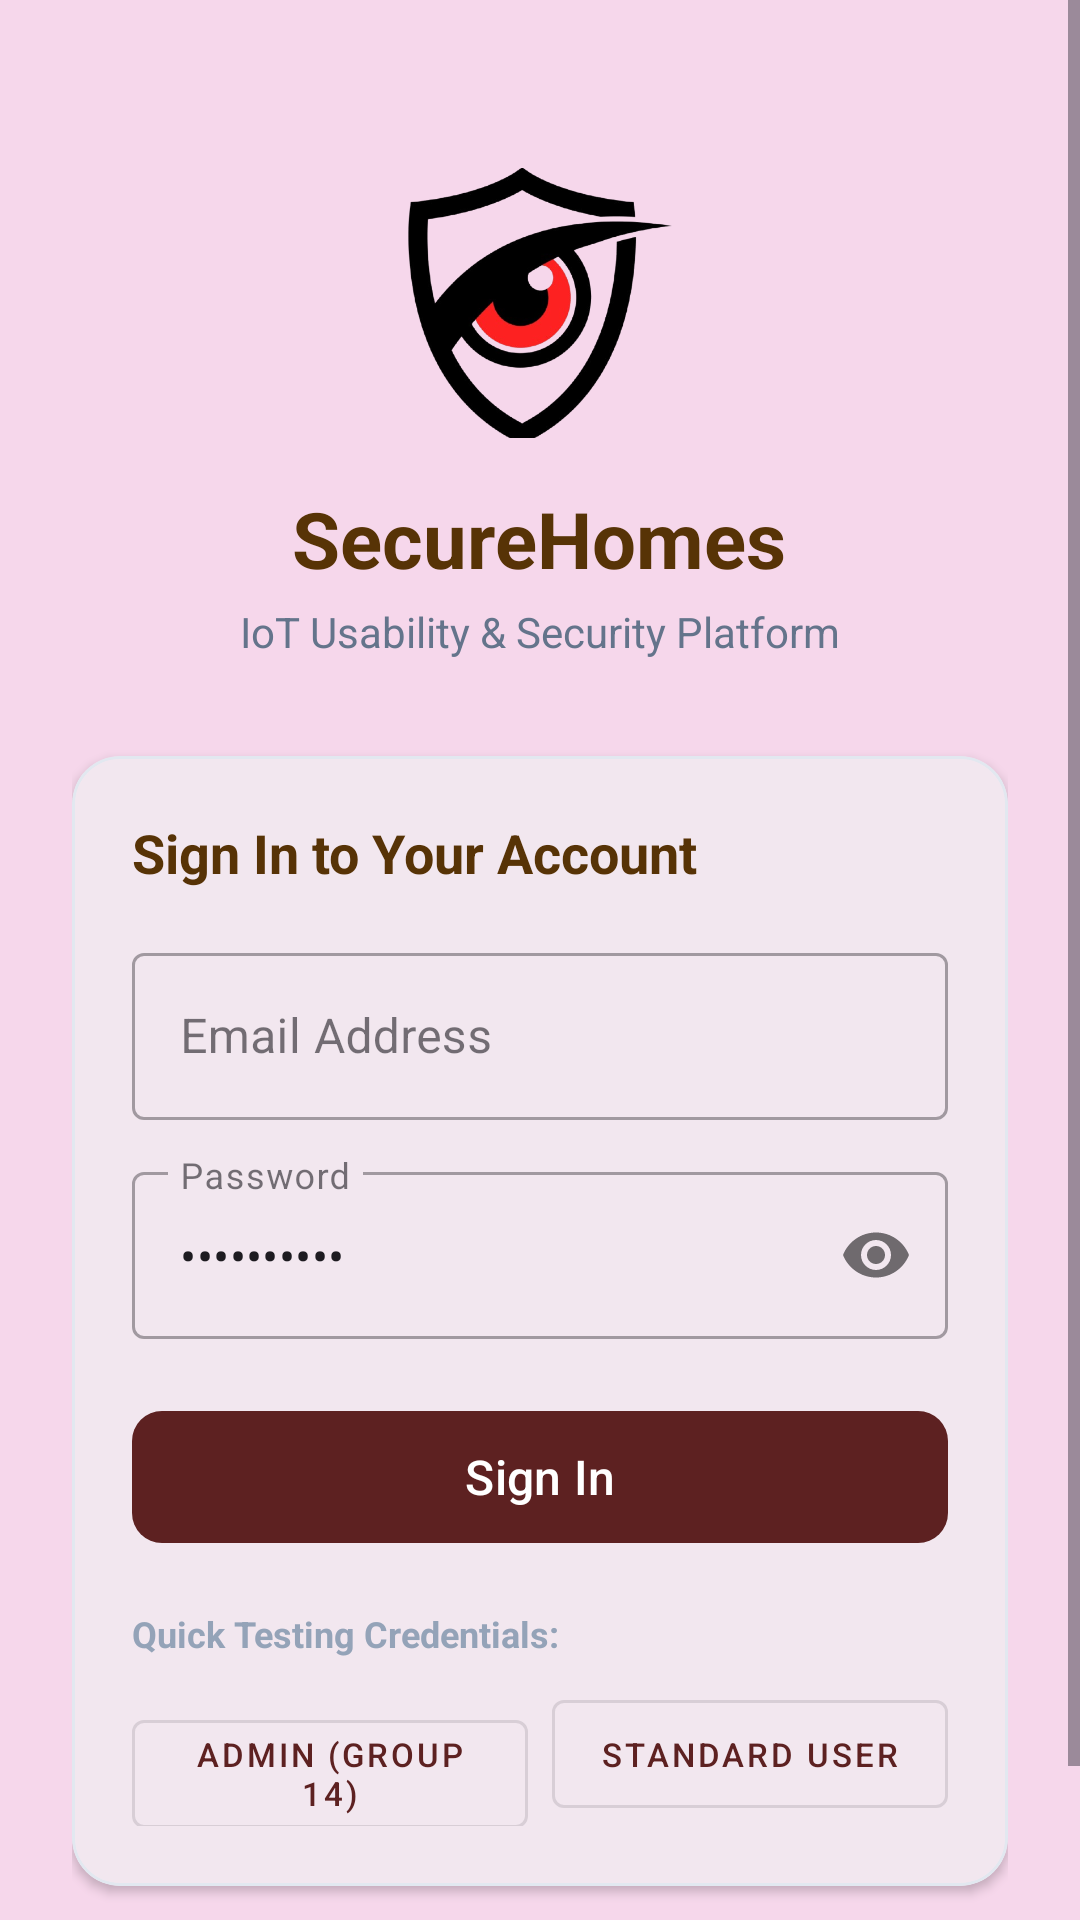

Here is an Android app screen rendered from its layout file. Give the layout XML and the strings, colors and styles it references.
<!-- AndroidManifest.xml: application theme Theme.SecureHomes -->
<!-- res/layout/activity_login.xml -->
<?xml version="1.0" encoding="utf-8"?>
<ScrollView xmlns:android="http://schemas.android.com/apk/res/android"
    xmlns:app="http://schemas.android.com/apk/res-auto"
    android:layout_width="match_parent"
    android:layout_height="match_parent"
    android:background="@color/bg_main"
    android:fillViewport="true">

    <LinearLayout
        android:layout_width="match_parent"
        android:layout_height="wrap_content"
        android:orientation="vertical"
        android:padding="24dp"
        android:gravity="center_horizontal">

        <ImageView
            android:id="@+id/testImage"
            android:layout_width="90dp"
            android:layout_height="90dp"
            android:layout_marginTop="32dp"
            android:src="@drawable/logo"
            android:scaleType="centerCrop" />

        <TextView
            android:layout_width="wrap_content"
            android:layout_height="wrap_content"
            android:layout_marginTop="16dp"
            android:text="SecureHomes"
            android:textColor="@color/text_primary"
            android:textSize="26sp"
            android:textStyle="bold" />

        <TextView
            android:layout_width="wrap_content"
            android:layout_height="wrap_content"
            android:layout_marginTop="4dp"
            android:text="IoT Usability &amp; Security Platform"
            android:textColor="@color/text_secondary"
            android:textSize="14sp" />

        
        <com.google.android.material.card.MaterialCardView
            android:layout_width="match_parent"
            android:layout_height="wrap_content"
            android:layout_marginTop="32dp"
            app:cardCornerRadius="16dp"
            app:cardElevation="2dp"
            app:strokeColor="@color/border"
            app:strokeWidth="1dp">

            <LinearLayout
                android:layout_width="match_parent"
                android:layout_height="wrap_content"
                android:orientation="vertical"
                android:padding="20dp">

                <TextView
                    android:layout_width="wrap_content"
                    android:layout_height="wrap_content"
                    android:text="Sign In to Your Account"
                    android:textColor="@color/text_primary"
                    android:textSize="18sp"
                    android:textStyle="bold" />

                <com.google.android.material.textfield.TextInputLayout
                    android:layout_width="match_parent"
                    android:layout_height="wrap_content"
                    android:layout_marginTop="16dp"
                    android:hint="Email Address"
                    style="@style/Widget.MaterialComponents.TextInputLayout.OutlinedBox">

                    <com.google.android.material.textfield.TextInputEditText
                        android:id="@+id/etEmail"
                        android:layout_width="match_parent"
                        android:layout_height="wrap_content"
                        android:inputType="textEmailAddress"
                        android:text="" />
                </com.google.android.material.textfield.TextInputLayout>

                <com.google.android.material.textfield.TextInputLayout
                    android:layout_width="match_parent"
                    android:layout_height="wrap_content"
                    android:layout_marginTop="12dp"
                    android:hint="Password"
                    app:passwordToggleEnabled="true"
                    style="@style/Widget.MaterialComponents.TextInputLayout.OutlinedBox">

                    <com.google.android.material.textfield.TextInputEditText
                        android:id="@+id/etPassword"
                        android:layout_width="match_parent"
                        android:layout_height="wrap_content"
                        android:inputType="textPassword"
                        android:text="Admin@1234" />
                </com.google.android.material.textfield.TextInputLayout>

                <com.google.android.material.button.MaterialButton
                    android:id="@+id/btnLogin"
                    android:layout_width="match_parent"
                    android:layout_height="52dp"
                    android:layout_marginTop="20dp"
                    android:text="Sign In"
                    android:textAllCaps="false"
                    android:textSize="16sp"
                    app:cornerRadius="10dp" />

                
                <TextView
                    android:layout_width="wrap_content"
                    android:layout_height="wrap_content"
                    android:layout_marginTop="18dp"
                    android:text="Quick Testing Credentials:"
                    android:textColor="@color/text_muted"
                    android:textSize="12sp"
                    android:textStyle="bold" />

                <LinearLayout
                    android:layout_width="match_parent"
                    android:layout_height="wrap_content"
                    android:layout_marginTop="8dp"
                    android:orientation="horizontal">

                    <com.google.android.material.button.MaterialButton
                        android:id="@+id/btnPresetAdmin"
                        android:layout_width="0dp"
                        android:layout_height="wrap_content"
                        android:layout_weight="1"
                        android:layout_marginEnd="4dp"
                        android:text="Admin (Group 14)"
                        android:textSize="11sp"
                        style="@style/Widget.MaterialComponents.Button.OutlinedButton" />

                    <com.google.android.material.button.MaterialButton
                        android:id="@+id/btnPresetUser"
                        android:layout_width="0dp"
                        android:layout_height="wrap_content"
                        android:layout_weight="1"
                        android:layout_marginStart="4dp"
                        android:text="Standard User"
                        android:textSize="11sp"
                        style="@style/Widget.MaterialComponents.Button.OutlinedButton" />
                </LinearLayout>

            </LinearLayout>
        </com.google.android.material.card.MaterialCardView>

        <TextView
            android:id="@+id/tvGoToRegister"
            android:layout_width="wrap_content"
            android:layout_height="wrap_content"
            android:layout_marginTop="24dp"
            android:text="Don't have an account? Create one"
            android:textColor="@color/primary"
            android:textSize="14sp"
            android:textStyle="bold" />

    </LinearLayout>
</ScrollView>
<!-- resources referenced by this layout -->
<resources>
  <color name="bg_main">#F6D7EB</color>
  <color name="border">#E2E8F0</color>
  <color name="primary">#5D2121</color>
  <color name="text_muted">#94A3B8</color>
  <color name="text_primary">#573306</color>
  <color name="text_secondary">#64748B</color>
  <!-- drawable logo: png bitmap (drawable, 95798 bytes) -->
  <style name="Theme.SecureHomes" parent="Theme.Material3.DayNight.NoActionBar">
          <item name="colorPrimary">@color/primary</item>
          <item name="colorPrimaryVariant">@color/primary_dark</item>
          <item name="colorOnPrimary">@color/white</item>
          <item name="colorSecondary">@color/secondary</item>
          <item name="android:statusBarColor">@color/bg_main</item>
          <item name="android:windowLightStatusBar">true</item>
          <item name="android:windowBackground">#E4A5DF</item>
      </style>
  <color name="primary_dark">#8A2323</color>
  <color name="white">#FFFFFF</color>
  <color name="secondary">#475569</color>
</resources>
